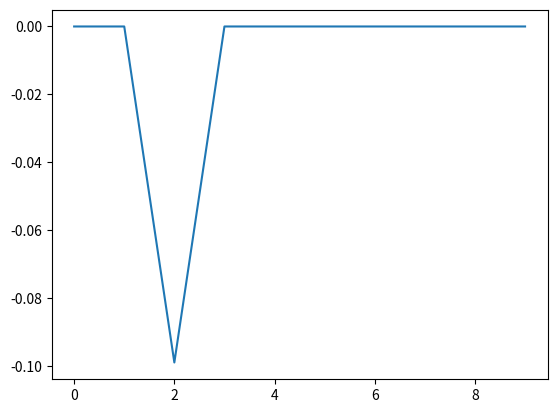
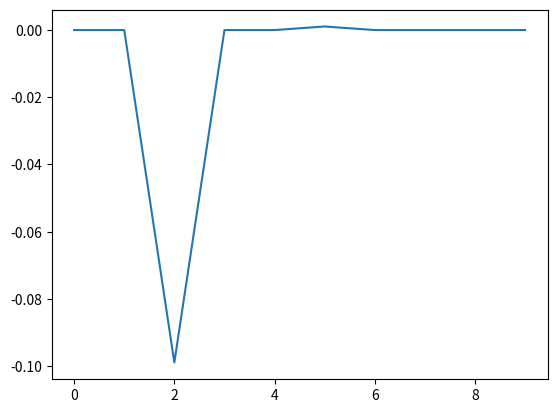
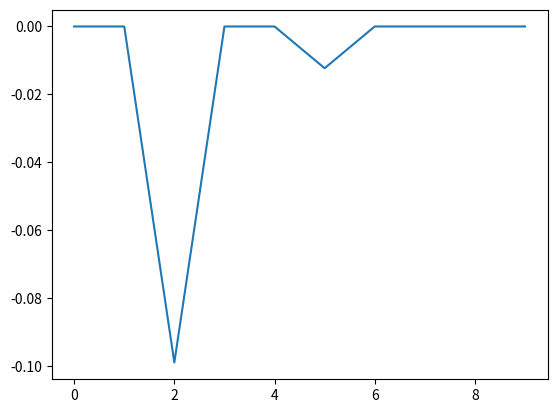
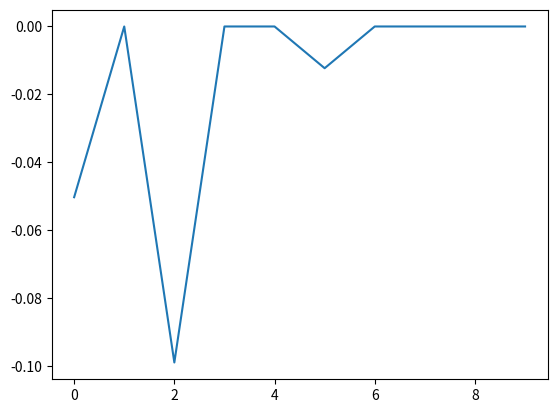
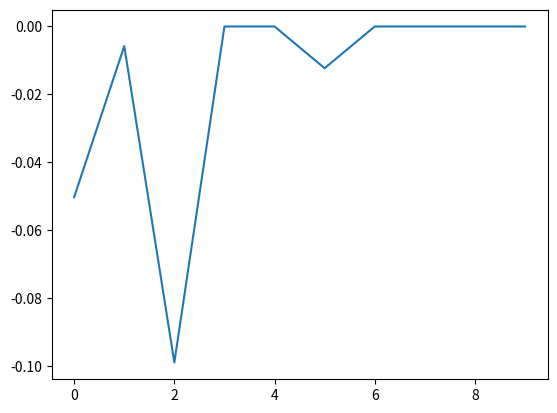
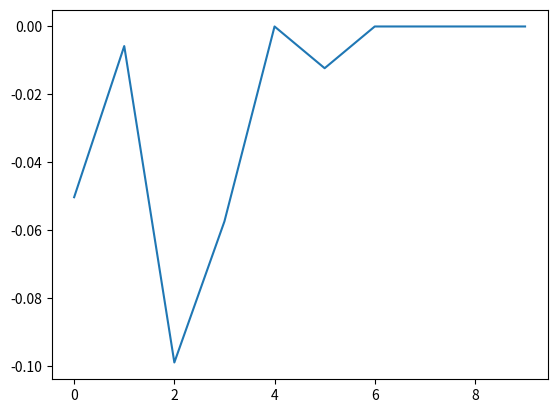
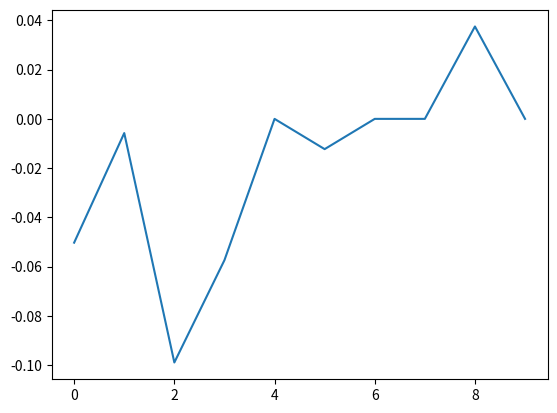
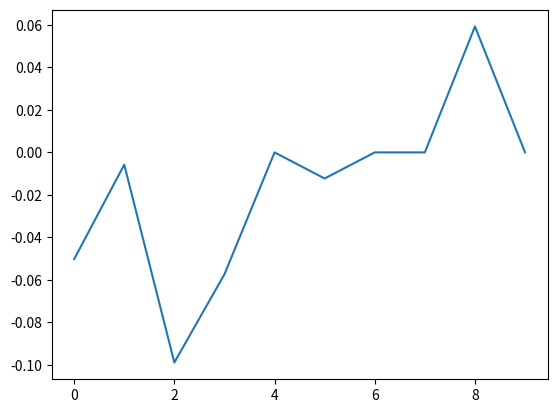
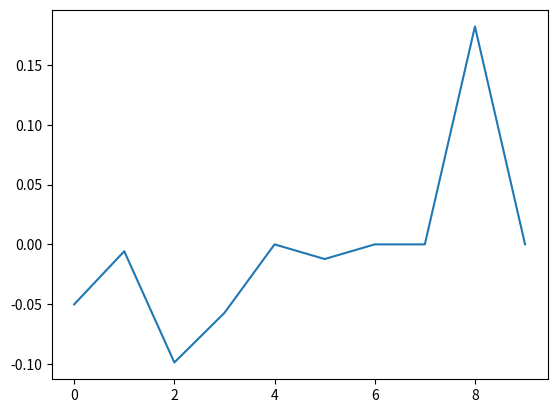
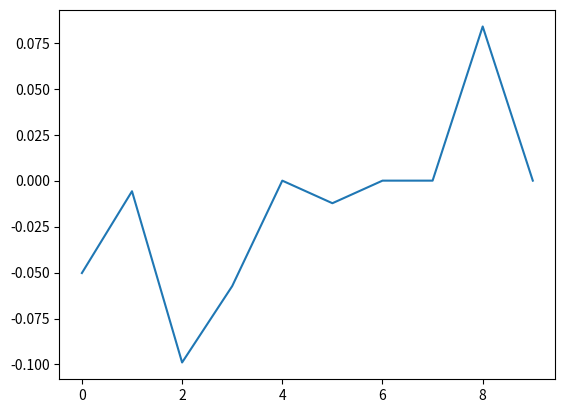
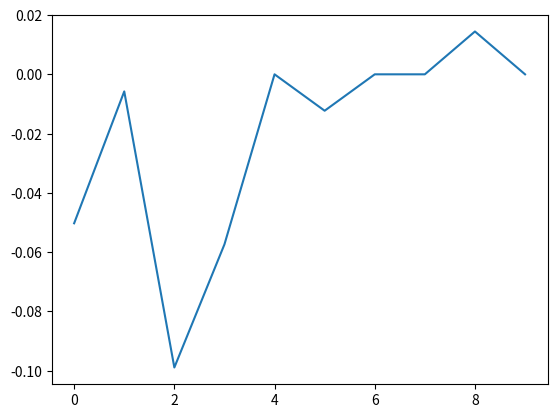
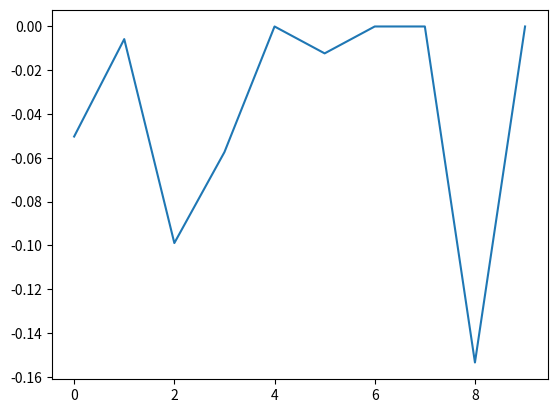
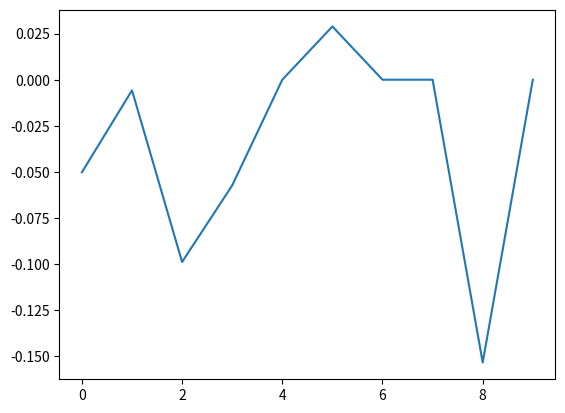
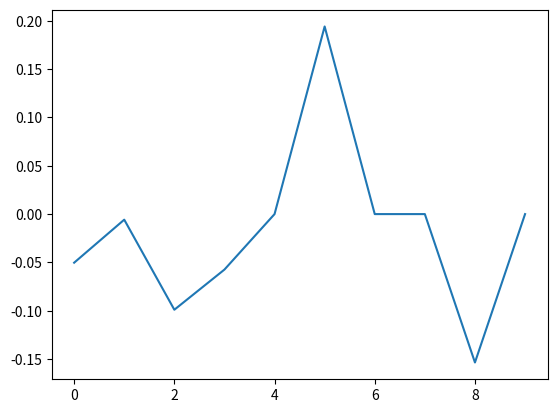
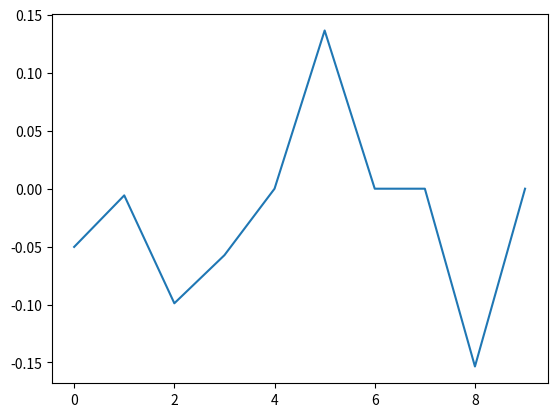
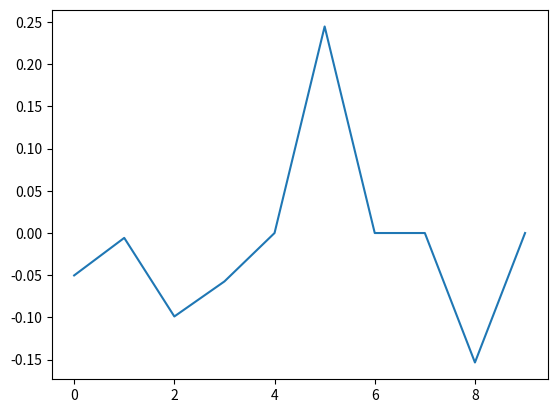

These charts were generated, in order, by the following Python code:
import numpy as np
import matplotlib.pyplot as plt
import os

class bandit:
	def __init__(self):
		self.k_arm = 10
		self.stepn = 10000
		self.epison = 0.1
		self.alpha = 0.1
		self.deviate = 0.01
		self.mean = 0


	def reset(self):
		self.estimate = np.zeros(10)
		self.n = 0





	def state(self):
		r = np.random.randn()
		self.n +=1
		return r



	def act(self):
		
		if np.random.rand() < self.epison:
			action = np.random.randint(0,9)
			return action

		value = []
		for i,j in zip(self.estimate, [0,1,2,3,4,5,6,7,8,9]):
			value.append((i,j))
		np.random.shuffle(value)
		value.sort(key=lambda x: x[0],reverse= True)
		action = value[0][1]
		return action


def estimate(karm,r):
		n=karm.n
		karm.estimate[action] += (r-karm.estimate[action])*0.1

if __name__ == '__main__':
	karm = bandit()
	karm.reset()
	rewards = np.zeros(10000)
	for a in range(1000):
		r = karm.state()
		action = karm.act()
		estimate(karm,r)
		os.system('pause')
		plt.figure()
		plt.plot(karm.estimate)
		plt.show()
	








